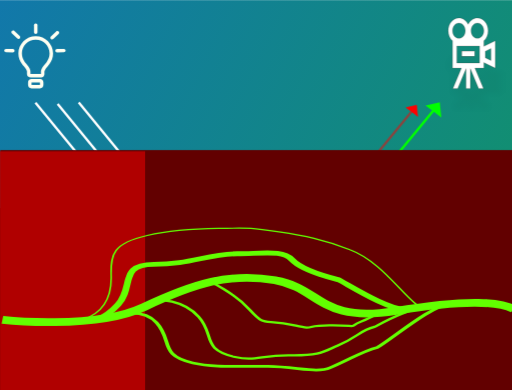
t = 0.00 s
t = 0.94 s: frame unchanged from t = 0.00 s, image omitted
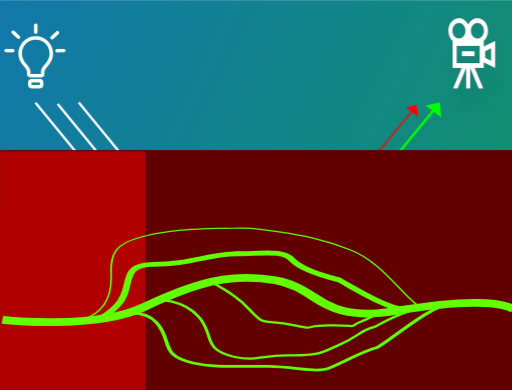
t = 1.56 s
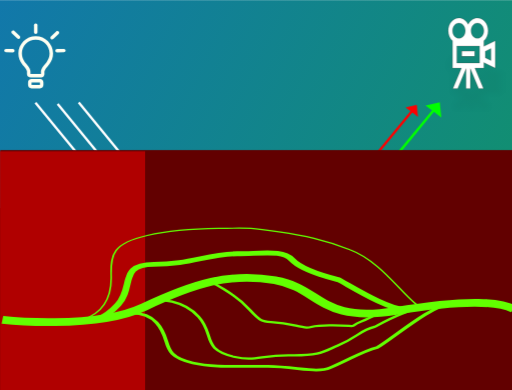
t = 2.50 s
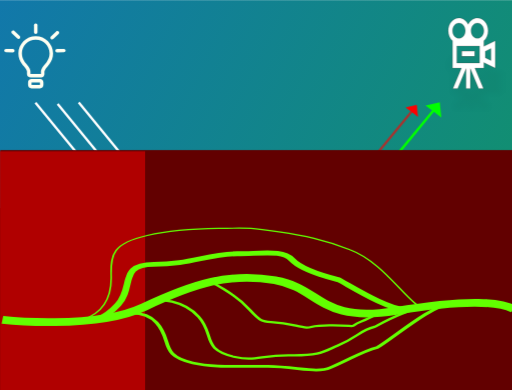
t = 3.44 s
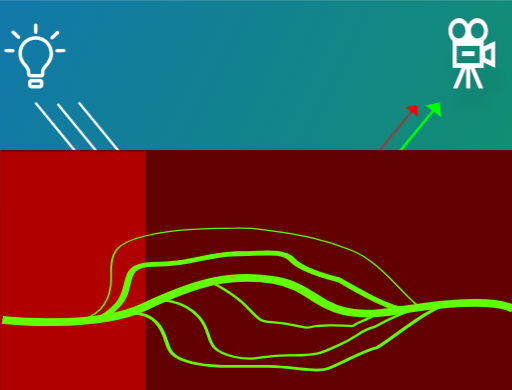
t = 4.06 s

The animated SVG that drew these frames (rendered in a browser with its animation timeline set to each time). Animation: 1 SMIL element (animate=1); one cycle of 5.00 s, repeats indefinitely.

<?xml version="1.0" encoding="UTF-8" standalone="no"?>
<svg
   xmlns:dc="http://purl.org/dc/elements/1.1/"
   xmlns:cc="http://creativecommons.org/ns#"
   xmlns:rdf="http://www.w3.org/1999/02/22-rdf-syntax-ns#"
   xmlns:svg="http://www.w3.org/2000/svg"
   xmlns="http://www.w3.org/2000/svg"
   xmlns:xlink="http://www.w3.org/1999/xlink"
   xmlns:sodipodi="http://sodipodi.sourceforge.net/DTD/sodipodi-0.dtd"
   xmlns:inkscape="http://www.inkscape.org/namespaces/inkscape"
   width="210mm"
   height="160mm"
   viewBox="0 0 210 160"
   version="1.1"
   id="svg2943"
   inkscape:version="1.0 (4035a4fb49, 2020-05-01)"
   sodipodi:docname="hbsDrawing.svg">
  <defs
     id="defs2937">
    <linearGradient
       id="linearGradient3579"
       inkscape:collect="always">
      <stop
         id="stop3575"
         offset="0"
         style="stop-color:#edaf9f;stop-opacity:1;" />
      <stop
         id="stop3577"
         offset="1"
         style="stop-color:#edaf90;stop-opacity:1" />
    </linearGradient>
    <linearGradient
       inkscape:collect="always"
       id="linearGradient3417">
      <stop
         style="stop-color:#edaf9f;stop-opacity:1;"
         offset="0"
         id="stop3413" />
      <stop
         style="stop-color:#edaf90;stop-opacity:0.59839356"
         offset="1"
         id="stop3415" />
    </linearGradient>
    <linearGradient
       inkscape:collect="always"
       id="linearGradient3113">
      <stop
         style="stop-color:#0e8c71;stop-opacity:1"
         offset="0"
         id="stop3109" />
      <stop
         style="stop-color:#0e76a9;stop-opacity:1"
         offset="1"
         id="stop3111" />
    </linearGradient>
    <filter
       inkscape:collect="always"
       style="color-interpolation-filters:sRGB"
       id="filter3042"
       x="-0.016568668"
       width="1.0331373"
       y="-0.01977697"
       height="1.0395539">
      <feGaussianBlur
         inkscape:collect="always"
         stdDeviation="1.4488506"
         id="feGaussianBlur3044" />
    </filter>
    <linearGradient
       inkscape:collect="always"
       xlink:href="#linearGradient3113"
       id="linearGradient3115"
       x1="141.80791"
       y1="115.91238"
       x2="-0.26726952"
       y2="0.063554808"
       gradientUnits="userSpaceOnUse"
       gradientTransform="matrix(1.0015798,0,0,1.6963102,4.2224462e-4,-0.04425385)" />
    <linearGradient
       inkscape:collect="always"
       xlink:href="#linearGradient3417"
       id="linearGradient3419"
       x1="28.412861"
       y1="121.05708"
       x2="212.00475"
       y2="181.28098"
       gradientUnits="userSpaceOnUse"
       gradientTransform="translate(-31.276498,53.236598)" />
    <linearGradient
       inkscape:collect="always"
       xlink:href="#linearGradient3579"
       id="linearGradient3573"
       x1="-1.1322553"
       y1="164.33591"
       x2="210.74995"
       y2="164.33591"
       gradientUnits="userSpaceOnUse"
       gradientTransform="matrix(0.99528161,0,0,0.59112088,1.0503141,21.699132)" />
  </defs>
  <sodipodi:namedview
     id="base"
     pagecolor="#ffffff"
     bordercolor="#666666"
     borderopacity="1.0"
     inkscape:pageopacity="0.0"
     inkscape:pageshadow="2"
     inkscape:zoom="0.79519231"
     inkscape:cx="372.20455"
     inkscape:cy="204.49697"
     inkscape:document-units="mm"
     inkscape:current-layer="layer1"
     showgrid="false"
     inkscape:window-width="1920"
     inkscape:window-height="1017"
     inkscape:window-x="-8"
     inkscape:window-y="-8"
     inkscape:window-maximized="1"
     inkscape:document-rotation="0" />
  <metadata
     id="metadata2940">
    <rdf:RDF>
      <cc:Work
         rdf:about="">
        <dc:format>image/svg+xml</dc:format>
        <dc:type
           rdf:resource="http://purl.org/dc/dcmitype/StillImage" />
        <dc:title></dc:title>
      </cc:Work>
    </rdf:RDF>
  </metadata>
  <g
     inkscape:label="Layer 1"
     inkscape:groupmode="layer"
     id="layer1">
    <rect
       style="opacity:0.986;fill:url(#linearGradient3115);fill-opacity:1;stroke:none;stroke-width:2.43093;stroke-miterlimit:4;stroke-dasharray:none;stroke-opacity:1"
       id="rect4499"
       width="210.9411"
       height="160.49371"
       x="-0.26726952"
       y="0.063554861" />
    <path
       style="fill:url(#linearGradient3573);fill-opacity:1;stroke:#000000;stroke-width:2.19499;stroke-linecap:butt;stroke-linejoin:miter;stroke-miterlimit:4;stroke-dasharray:none;stroke-opacity:1"
       d="M -0.61646987,86.801172 C 13.623359,82.474157 37.146622,75.786932 79.866105,77.360396 c 42.719485,1.573462 60.270905,5.900484 92.393305,10.620875 32.1224,4.720389 38.08326,4.327024 38.08326,4.327024 l 0.33116,68.248975 -210.61699187,-0.19669 z"
       id="path3565"
       sodipodi:nodetypes="csscccc" />
    <g
       transform="matrix(1,0,0,0.73814414,1.3309149,17.376019)"
       id="g4419-1"
       style="fill:none;fill-opacity:1;stroke:#000000;stroke-opacity:1;filter:url(#filter3042)">
      <path
         style="fill:none;fill-opacity:1;stroke:#000000;stroke-width:4.365;stroke-linecap:butt;stroke-linejoin:miter;stroke-miterlimit:4;stroke-dasharray:none;stroke-opacity:1"
         d="m -0.37797635,154.69196 c 0,0 37.79761835,5.85863 58.20833335,-7.37053 20.410715,-13.22917 34.773809,-19.65477 53.672613,-15.11905 18.89881,4.53571 18.14286,24.56845 49.51489,17.3869 31.37202,-7.18154 42.80302,-4.82197 48.47266,-1.04221"
         id="path3488-2"
         inkscape:connector-curvature="0"
         sodipodi:nodetypes="csssc" />
      <path
         style="fill:none;fill-opacity:1;stroke:#000000;stroke-width:2.765;stroke-linecap:butt;stroke-linejoin:miter;stroke-miterlimit:4;stroke-dasharray:none;stroke-opacity:1"
         d="m 34.878674,155.21351 c 0,0 5.34539,1.06908 12.160763,-9.22079 6.815373,-10.28988 0.133633,-22.85155 14.833457,-22.85155 14.699824,0 21.916101,-5.7463 34.076864,-6.01356 12.160762,-0.26727 18.842502,-2.00452 22.450642,3.34087 3.60814,5.34539 13.09621,9.35443 19.2434,11.49259 4.67722,3.34086 20.7134,17.37251 27.2615,16.5707"
         id="path3490-3"
         inkscape:connector-curvature="0"
         sodipodi:nodetypes="csssscc" />
      <path
         style="fill:none;fill-opacity:1;stroke:#000000;stroke-width:1.565;stroke-linecap:butt;stroke-linejoin:miter;stroke-miterlimit:4;stroke-dasharray:none;stroke-opacity:1"
         d="m 42.592838,153.51467 c 0,0 13.471878,-7.49468 20.287251,2.79519 6.815373,10.28988 0.802769,18.46696 14.833457,22.85155 8.552625,2.6727 18.708868,1.73726 30.869634,2.00452 12.16076,0.26727 20.12047,3.97408 25.65787,0.66817 8.95353,-5.34539 13.09621,-9.35443 19.2434,-11.49259 4.67722,-3.34086 23.17025,-25.12102 29.71835,-24.31921"
         id="path3490-2-6"
         inkscape:connector-curvature="0"
         sodipodi:nodetypes="csssscc" />
      <path
         style="fill:none;fill-opacity:1;stroke:#000000;stroke-width:0.665;stroke-linecap:butt;stroke-linejoin:miter;stroke-miterlimit:4;stroke-dasharray:none;stroke-opacity:1"
         d="m 19.865718,154.93764 c 0.611076,1.69744 24.988349,5.61538 24.36823,-25.32863 -0.247289,-12.33976 0.802769,-18.46696 14.833457,-22.85155 8.552624,-2.6727 17.196962,-3.75684 29.357728,-4.0241 12.160757,-0.26727 12.274687,-0.58343 24.615657,1.96653 10.21207,2.11007 18.4416,4.27631 29.13237,10.15625 15.368,7.88444 25.04114,34.20818 31.58924,33.40637"
         id="path3490-2-0-6"
         inkscape:connector-curvature="0"
         sodipodi:nodetypes="csssscc" />
      <path
         style="fill:none;fill-opacity:1;stroke:#000000;stroke-width:1.265;stroke-linecap:butt;stroke-linejoin:miter;stroke-miterlimit:4;stroke-dasharray:none;stroke-opacity:1"
         d="m 63.353899,143.46048 c 0,0 9.997374,-0.81295 16.812747,9.47692 6.815373,10.28988 0.802769,18.46696 14.833457,22.85155 8.552627,2.6727 10.690777,-1.2027 22.851547,-0.93544 12.16076,0.26727 13.706,-2.17312 19.2434,-5.47903 8.95353,-5.34538 9.08717,-8.55262 15.23436,-10.69078 4.67722,-3.34086 14.88489,-11.223 21.43299,-10.42119"
         id="path3490-2-5-3"
         inkscape:connector-curvature="0"
         sodipodi:nodetypes="csssscc" />
      <path
         style="fill:none;fill-opacity:1;stroke:#000000;stroke-width:1.265;stroke-linecap:butt;stroke-linejoin:miter;stroke-miterlimit:4;stroke-dasharray:none;stroke-opacity:1"
         d="m 84.842305,133.10573 c 0,0 9.462835,5.60152 16.278205,15.89139 6.81538,10.28988 4.81181,4.56895 18.8425,8.95354 8.55263,2.6727 2.93996,-0.40089 15.10073,-0.13363 12.16077,0.26727 5.95518,1.30138 11.49258,-2.00453 8.95353,-5.34538 2.13817,-2.13815 8.28536,-4.27631"
         id="path3490-2-5-0-6"
         inkscape:connector-curvature="0"
         sodipodi:nodetypes="cssssc" />
      <g
         style="fill:none;fill-opacity:1;stroke:#000000;stroke-opacity:1"
         transform="matrix(0.0584145,0,0,0.06967513,181.4028,7.3757447)"
         id="g4559-9">
        <g
           style="fill:none;fill-opacity:1;stroke:#000000;stroke-opacity:1"
           id="XMLID_526_-5">
          <path
             style="fill:none;fill-opacity:1;stroke:#000000;stroke-opacity:1"
             inkscape:connector-curvature="0"
             id="XMLID_527_-2"
             d="m 292.5,295 v -32.551 l 80,32.953 V 134.599 l -80,32.953 V 135 h -0.052 C 310.681,121.306 322.5,99.508 322.5,75 322.5,33.645 288.855,0 247.5,0 219.736,0 195.466,15.176 182.5,37.656 169.534,15.176 145.264,0 117.5,0 c -41.355,0 -75,33.645 -75,75 0,24.508 11.817,46.306 30.052,60 H 72.5 v 160 h 63.056 L 75.243,415 h 33.576 L 167.5,298.247 V 415 h 30 V 298.247 L 256.181,415 h 33.575 L 229.444,295 Z m -190,-130 h 160 v 100 h -160 z m -30,-90 c 0,-24.813 20.187,-45 45,-45 24.813,0 45,20.187 45,45 0,24.813 -20.186,45 -45,45 -24.814,0 -45,-20.187 -45,-45 z m 175,-45 c 24.814,0 45,20.187 45,45 0,24.813 -20.186,45 -45,45 -24.814,0 -45,-20.187 -45,-45 0,-24.813 20.186,-45 45,-45 z m 55,165.877 40,-16.476 v 71.197 l -40,-16.476 z" />
          <rect
             style="fill:none;fill-opacity:1;stroke:#000000;stroke-opacity:1"
             id="XMLID_535_-3"
             x="137.5"
             y="195"
             width="90"
             height="30" />
        </g>
        <g
           style="fill:none;fill-opacity:1;stroke:#000000;stroke-opacity:1"
           id="g4504-3" />
        <g
           style="fill:none;fill-opacity:1;stroke:#000000;stroke-opacity:1"
           id="g4506-3" />
        <g
           style="fill:none;fill-opacity:1;stroke:#000000;stroke-opacity:1"
           id="g4508-1" />
        <g
           style="fill:none;fill-opacity:1;stroke:#000000;stroke-opacity:1"
           id="g4510-9" />
        <g
           style="fill:none;fill-opacity:1;stroke:#000000;stroke-opacity:1"
           id="g4512-6" />
        <g
           style="fill:none;fill-opacity:1;stroke:#000000;stroke-opacity:1"
           id="g4514-5" />
        <g
           style="fill:none;fill-opacity:1;stroke:#000000;stroke-opacity:1"
           id="g4516-0" />
        <g
           style="fill:none;fill-opacity:1;stroke:#000000;stroke-opacity:1"
           id="g4518-1" />
        <g
           style="fill:none;fill-opacity:1;stroke:#000000;stroke-opacity:1"
           id="g4520-7" />
        <g
           style="fill:none;fill-opacity:1;stroke:#000000;stroke-opacity:1"
           id="g4522-8" />
        <g
           style="fill:none;fill-opacity:1;stroke:#000000;stroke-opacity:1"
           id="g4524-1" />
        <g
           style="fill:none;fill-opacity:1;stroke:#000000;stroke-opacity:1"
           id="g4526-4" />
        <g
           style="fill:none;fill-opacity:1;stroke:#000000;stroke-opacity:1"
           id="g4528-4" />
        <g
           style="fill:none;fill-opacity:1;stroke:#000000;stroke-opacity:1"
           id="g4530-2" />
        <g
           style="fill:none;fill-opacity:1;stroke:#000000;stroke-opacity:1"
           id="g4532-3" />
      </g>
      <g
         style="fill:none;fill-opacity:1;stroke:#000000;stroke-opacity:1"
         transform="matrix(0.26458333,0,0,0.26458333,25.012252,-8.3260207)"
         id="g4626-3" />
    </g>
    <g
       style="fill:#ffffff;fill-opacity:1;stroke:#620000;stroke-opacity:1"
       transform="matrix(0.0584145,0,0,0.06967513,181.4028,7.3757447)"
       id="g4559">
      <g
         style="fill:#ffffff;fill-opacity:1;stroke:#620000;stroke-opacity:1"
         id="XMLID_526_">
        <path
           style="fill:#ffffff;fill-opacity:1;stroke:#620000;stroke-opacity:1"
           inkscape:connector-curvature="0"
           id="XMLID_527_"
           d="m 292.5,295 v -32.551 l 80,32.953 V 134.599 l -80,32.953 V 135 h -0.052 C 310.681,121.306 322.5,99.508 322.5,75 322.5,33.645 288.855,0 247.5,0 219.736,0 195.466,15.176 182.5,37.656 169.534,15.176 145.264,0 117.5,0 c -41.355,0 -75,33.645 -75,75 0,24.508 11.817,46.306 30.052,60 H 72.5 v 160 h 63.056 L 75.243,415 h 33.576 L 167.5,298.247 V 415 h 30 V 298.247 L 256.181,415 h 33.575 L 229.444,295 Z m -190,-130 h 160 v 100 h -160 z m -30,-90 c 0,-24.813 20.187,-45 45,-45 24.813,0 45,20.187 45,45 0,24.813 -20.186,45 -45,45 -24.814,0 -45,-20.187 -45,-45 z m 175,-45 c 24.814,0 45,20.187 45,45 0,24.813 -20.186,45 -45,45 -24.814,0 -45,-20.187 -45,-45 0,-24.813 20.186,-45 45,-45 z m 55,165.877 40,-16.476 v 71.197 l -40,-16.476 z" />
        <rect
           style="fill:#ffffff;fill-opacity:1;stroke:#620000;stroke-opacity:1"
           id="XMLID_535_"
           x="137.5"
           y="195"
           width="90"
           height="30" />
      </g>
      <g
         style="fill:#ffffff;fill-opacity:1;stroke:#620000;stroke-opacity:1"
         id="g4504" />
      <g
         style="fill:#ffffff;fill-opacity:1;stroke:#620000;stroke-opacity:1"
         id="g4506" />
      <g
         style="fill:#ffffff;fill-opacity:1;stroke:#620000;stroke-opacity:1"
         id="g4508" />
      <g
         style="fill:#ffffff;fill-opacity:1;stroke:#620000;stroke-opacity:1"
         id="g4510" />
      <g
         style="fill:#ffffff;fill-opacity:1;stroke:#620000;stroke-opacity:1"
         id="g4512" />
      <g
         style="fill:#ffffff;fill-opacity:1;stroke:#620000;stroke-opacity:1"
         id="g4514" />
      <g
         style="fill:#ffffff;fill-opacity:1;stroke:#620000;stroke-opacity:1"
         id="g4516" />
      <g
         style="fill:#ffffff;fill-opacity:1;stroke:#620000;stroke-opacity:1"
         id="g4518" />
      <g
         style="fill:#ffffff;fill-opacity:1;stroke:#620000;stroke-opacity:1"
         id="g4520" />
      <g
         style="fill:#ffffff;fill-opacity:1;stroke:#620000;stroke-opacity:1"
         id="g4522" />
      <g
         style="fill:#ffffff;fill-opacity:1;stroke:#620000;stroke-opacity:1"
         id="g4524" />
      <g
         style="fill:#ffffff;fill-opacity:1;stroke:#620000;stroke-opacity:1"
         id="g4526" />
      <g
         style="fill:#ffffff;fill-opacity:1;stroke:#620000;stroke-opacity:1"
         id="g4528" />
      <g
         style="fill:#ffffff;fill-opacity:1;stroke:#620000;stroke-opacity:1"
         id="g4530" />
      <g
         style="fill:#ffffff;fill-opacity:1;stroke:#620000;stroke-opacity:1"
         id="g4532" />
    </g>
    <g
       style="fill:#ffffff;fill-opacity:1;stroke:#620000;stroke-opacity:1"
       transform="matrix(0.26458333,0,0,0.26458333,25.012252,-8.3260207)"
       id="g4626" />
    <rect
       style="opacity:0;fill:#eb0000;fill-opacity:1;stroke:none;stroke-width:2.25106;stroke-miterlimit:4;stroke-dasharray:none;stroke-opacity:1"
       id="rect4411"
       width="87.12986"
       height="111.45139"
       x="-0.26726952"
       y="94.676964" />
    <g
       id="g4497"
       transform="matrix(0.09542926,0,0,0.09542926,0.95409177,9.5689875)">
      <g
         id="g4435"
         style="fill:#fffff1;fill-opacity:1">
        <path
           id="path4421"
           d="m 143.25,55.486 c -41.06,0 -74.465,33.405 -74.465,74.465 0,16.824 5.511,32.711 15.938,45.939 1.998,2.536 4.15,5.033 6.23,7.448 6.212,7.208 12.078,14.017 14.166,21.675 0.045,0.165 0.438,1.773 0.38,7.247 l -0.01,0.791 c -0.063,4.444 -0.147,10.528 4.352,15.091 3.081,3.125 7.399,4.645 13.204,4.645 h 40.272 c 6.268,0 10.774,-1.534 13.776,-4.689 4.061,-4.267 3.789,-9.779 3.608,-13.427 -0.032,-0.645 -0.066,-1.296 -0.074,-1.944 -0.065,-5.48 0.345,-7.025 0.362,-7.09 2.121,-7.657 8.993,-15.732 15.057,-22.855 2.023,-2.377 3.934,-4.622 5.714,-6.879 10.431,-13.23 15.944,-29.12 15.944,-45.951 0.001,-41.06 -33.399,-74.466 -74.454,-74.466 z m 46.732,111.128 c -1.607,2.036 -3.429,4.178 -5.358,6.445 -7.07,8.307 -15.084,17.722 -18.089,28.572 -0.429,1.546 -0.988,4.395 -0.905,11.273 0.01,0.835 0.049,1.675 0.091,2.507 0.032,0.657 0.075,1.523 0.071,2.209 -0.528,0.086 -1.325,0.166 -2.475,0.166 h -40.272 c -1.276,0 -2.022,-0.135 -2.405,-0.237 -0.198,-0.977 -0.17,-3.007 -0.152,-4.287 l 0.012,-0.844 c 0.072,-6.919 -0.483,-9.789 -0.907,-11.348 -2.98,-10.936 -10.575,-19.749 -17.275,-27.524 -2.066,-2.398 -4.019,-4.664 -5.813,-6.942 -8.32,-10.557 -12.718,-23.232 -12.718,-36.654 0,-32.789 26.676,-59.465 59.465,-59.465 32.783,0 59.455,26.676 59.455,59.465 -0.002,13.429 -4.401,26.108 -12.725,36.664 z"
           style="fill:#fffff1;fill-opacity:1"
           inkscape:connector-curvature="0" />
        <path
           id="path4423"
           d="m 161.766,239.564 h -37.041 c -7.995,0 -14.5,6.505 -14.5,14.5 v 11.117 c 0,7.995 6.505,14.5 14.5,14.5 h 37.041 c 7.995,0 14.5,-6.505 14.5,-14.5 v -11.117 c 0,-7.995 -6.505,-14.5 -14.5,-14.5 z m -0.5,25.118 h -36.041 v -10.117 h 36.041 z"
           style="fill:#fffff1;fill-opacity:1"
           inkscape:connector-curvature="0" />
        <path
           id="path4425"
           d="m 143.245,45.779 c 4.143,0 7.5,-3.357 7.5,-7.5 V 7.5 c 0,-4.143 -3.357,-7.5 -7.5,-7.5 -4.143,0 -7.5,3.357 -7.5,7.5 v 30.779 c 0,4.143 3.358,7.5 7.5,7.5 z"
           style="fill:#fffff1;fill-opacity:1"
           inkscape:connector-curvature="0" />
        <path
           id="path4427"
           d="m 241.917,34.598 c -2.858,-2.995 -7.606,-3.106 -10.604,-0.248 l -22.77,21.73 c -2.997,2.859 -3.107,7.607 -0.248,10.604 1.474,1.544 3.448,2.322 5.427,2.322 1.86,0 3.725,-0.688 5.177,-2.074 l 22.77,-21.731 c 2.997,-2.859 3.107,-7.607 0.248,-10.603 z"
           style="fill:#fffff1;fill-opacity:1"
           inkscape:connector-curvature="0" />
        <path
           id="path4429"
           d="m 264.273,109.599 c -0.004,0 -0.008,0 -0.012,0 l -29.311,0.047 c -4.143,0.007 -7.495,3.37 -7.488,7.512 0.007,4.139 3.363,7.488 7.5,7.488 0.004,0 0.008,0 0.012,0 l 29.311,-0.047 c 4.143,-0.007 7.495,-3.37 7.488,-7.512 -0.006,-4.139 -3.363,-7.488 -7.5,-7.488 z"
           style="fill:#fffff1;fill-opacity:1"
           inkscape:connector-curvature="0" />
        <path
           id="path4431"
           d="M 74.386,64.684 C 77.245,61.688 77.135,56.941 74.138,54.08 L 51.368,32.35 c -2.994,-2.858 -7.742,-2.749 -10.604,0.248 -2.859,2.996 -2.749,7.743 0.248,10.604 l 22.77,21.731 c 1.452,1.386 3.315,2.074 5.177,2.074 1.978,-0.001 3.953,-0.779 5.427,-2.323 z"
           style="fill:#fffff1;fill-opacity:1"
           inkscape:connector-curvature="0" />
        <path
           id="path4433"
           d="m 44.729,109.646 -29.31,-0.047 c -0.004,0 -0.008,0 -0.012,0 -4.137,0 -7.493,3.351 -7.5,7.488 -0.007,4.142 3.346,7.505 7.488,7.512 l 29.31,0.047 c 0.004,0 0.008,0 0.012,0 4.137,0 7.493,-3.351 7.5,-7.488 0.008,-4.142 -3.345,-7.506 -7.488,-7.512 z"
           style="fill:#fffff1;fill-opacity:1"
           inkscape:connector-curvature="0" />
      </g>
      <g
         id="g4437" />
      <g
         id="g4439" />
      <g
         id="g4441" />
      <g
         id="g4443" />
      <g
         id="g4445" />
      <g
         id="g4447" />
      <g
         id="g4449" />
      <g
         id="g4451" />
      <g
         id="g4453" />
      <g
         id="g4455" />
      <g
         id="g4457" />
      <g
         id="g4459" />
      <g
         id="g4461" />
      <g
         id="g4463" />
      <g
         id="g4465" />
    </g>
    <g
       id="g3517">
      <g
         id="g3425">
        <path
           id="path3061-0"
           d="M 14.506703,42.083227 51.106865,86.668873"
           style="fill:none;stroke:#ffffff;stroke-width:0.964999;stroke-linecap:butt;stroke-linejoin:miter;stroke-miterlimit:4;stroke-dasharray:none;stroke-opacity:1" />
        <path
           style="fill:#f6ffff;fill-opacity:1;stroke:none;stroke-width:0.264583px;stroke-linecap:butt;stroke-linejoin:miter;stroke-opacity:1"
           d="m 51.389506,86.218662 -2.601406,1.896001 4.250305,1.00222 0.456006,-4.5712 z"
           id="path3421" />
      </g>
      <g
         transform="translate(9.1079191,0.5996713)"
         id="g3425-7">
        <path
           style="fill:none;stroke:#ffffff;stroke-width:0.964999;stroke-linecap:butt;stroke-linejoin:miter;stroke-miterlimit:4;stroke-dasharray:none;stroke-opacity:1"
           d="M 14.506703,42.083227 51.106865,86.668873"
           id="path3061-0-1" />
        <path
           id="path3421-9"
           d="m 51.389506,86.218662 -2.601406,1.896001 4.250305,1.00222 0.456006,-4.5712 z"
           style="fill:#f6ffff;fill-opacity:1;stroke:none;stroke-width:0.264583px;stroke-linecap:butt;stroke-linejoin:miter;stroke-opacity:1" />
      </g>
      <g
         id="g3425-7-5"
         transform="translate(17.758866,-0.0657864)">
        <path
           id="path3061-0-1-3"
           d="M 14.506703,42.083227 51.106865,86.668873"
           style="fill:none;stroke:#ffffff;stroke-width:0.964999;stroke-linecap:butt;stroke-linejoin:miter;stroke-miterlimit:4;stroke-dasharray:none;stroke-opacity:1" />
        <path
           style="fill:#f6ffff;fill-opacity:1;stroke:none;stroke-width:0.264583px;stroke-linecap:butt;stroke-linejoin:miter;stroke-opacity:1"
           d="m 51.389506,86.218662 -2.601406,1.896001 4.250305,1.00222 0.456006,-4.5712 z"
           id="path3421-9-5" />
      </g>
    </g>
    <g
       id="g3517-5"
       transform="matrix(1,0,0,-1,117.82365,132.2868)">
      <g
         id="g3425-74">
        <g
           id="g3563"
           style="fill:#ff0000;fill-opacity:1;stroke:#ff0000;stroke-opacity:1">
          <path
             id="path3061-0-4"
             d="M 14.506703,42.083227 51.106865,86.668873"
             style="fill:#ff0000;fill-opacity:1;stroke:#ff0000;stroke-width:0.964999;stroke-linecap:butt;stroke-linejoin:miter;stroke-miterlimit:4;stroke-dasharray:none;stroke-opacity:1"  >
<animate attributeName="stroke-opacity" values="0.5;0.5;1;0.5;0.5" dur="5s" repeatCount="indefinite" />
</path>
          <path
             style="fill:#ff0000;fill-opacity:1;stroke:#ff0000;stroke-width:0.264583px;stroke-linecap:butt;stroke-linejoin:miter;stroke-opacity:1"
             d="m 51.389506,86.218662 -2.601406,1.896001 4.250305,1.00222 0.456006,-4.5712 z"
             id="path3421-0" />
        </g>
      </g>
      <g
         id="g3425-7-0"
         transform="translate(9.1079191,0.5996713)"
         style="fill:#00ff00;fill-opacity:1;stroke:#00ff00;stroke-width:1;stroke-miterlimit:4;stroke-dasharray:none;stroke-opacity:1">
        <path
           id="path3061-0-1-1"
           d="M 14.506703,42.083227 51.106865,86.668873"
           style="fill:#00ff00;fill-opacity:1;stroke:#00ff00;stroke-width:1;stroke-linecap:butt;stroke-linejoin:miter;stroke-miterlimit:4;stroke-dasharray:none;stroke-opacity:1" />
        <path
           style="fill:#00ff00;fill-opacity:1;stroke:#00ff00;stroke-width:1;stroke-linecap:butt;stroke-linejoin:miter;stroke-miterlimit:4;stroke-dasharray:none;stroke-opacity:1"
           d="m 51.389506,86.218662 -2.601406,1.896001 4.250305,1.00222 0.456006,-4.5712 z"
           id="path3421-9-52" />
      </g>
    </g>
    <rect
       style="opacity:1;fill:#620000;fill-opacity:1;stroke:none;stroke-width:1.76687;stroke-miterlimit:4;stroke-dasharray:none;stroke-opacity:1"
       id="rect3585"
       width="210.60837"
       height="98.987206"
       x="0.065456688"
       y="61.570065" />
    <rect
       y="62.069565"
       x="-0.26726952"
       height="98.487701"
       width="59.786461"
       id="rect3585-9"
       style="opacity:1;fill:#b00000;fill-opacity:1;stroke:none;stroke-width:0.939006;stroke-miterlimit:4;stroke-dasharray:none;stroke-opacity:1" />
  </g>
  <g
     inkscape:groupmode="layer"
     id="layer4"
     inkscape:label="Mask"
     style="display:inline">
    <g
       transform="matrix(1,0,0,0.72192302,1.3309149,19.535143)"
       id="g3653"
       style="opacity:1;stroke:#62ff00;stroke-opacity:1">
      <path
         sodipodi:nodetypes="csssc"
         inkscape:connector-curvature="0"
         id="path3488"
         d="m -0.37797635,154.69196 c 0,0 37.79761835,5.85863 58.20833335,-7.37053 20.410715,-13.22917 34.773809,-19.65477 53.672613,-15.11905 18.89881,4.53571 18.14286,24.56845 49.51489,17.3869 31.37202,-7.18154 42.80302,-4.82197 48.47266,-1.04221"
         style="fill:none;stroke:#62ff00;stroke-width:4.365;stroke-linecap:butt;stroke-linejoin:miter;stroke-miterlimit:4;stroke-dasharray:none;stroke-opacity:1" />
      <path
         sodipodi:nodetypes="csssscc"
         inkscape:connector-curvature="0"
         id="path3490"
         d="m 34.878674,155.21351 c 0,0 5.34539,1.06908 12.160763,-9.22079 6.815373,-10.28988 0.133633,-22.85155 14.833457,-22.85155 14.699824,0 21.916101,-5.7463 34.076864,-6.01356 12.160762,-0.26727 18.842502,-2.00452 22.450642,3.34087 3.60814,5.34539 13.09621,9.35443 19.2434,11.49259 4.67722,3.34086 20.7134,17.37251 27.2615,16.5707"
         style="fill:none;stroke:#62ff00;stroke-width:2.765;stroke-linecap:butt;stroke-linejoin:miter;stroke-miterlimit:4;stroke-dasharray:none;stroke-opacity:1" />
      <path
         sodipodi:nodetypes="csssscc"
         inkscape:connector-curvature="0"
         id="path3490-2"
         d="m 42.592838,153.51467 c 0,0 13.471878,-7.49468 20.287251,2.79519 6.815373,10.28988 0.802769,18.46696 14.833457,22.85155 8.552625,2.6727 18.708868,1.73726 30.869634,2.00452 12.16076,0.26727 20.12047,3.97408 25.65787,0.66817 8.95353,-5.34539 13.09621,-9.35443 19.2434,-11.49259 4.67722,-3.34086 23.17025,-25.12102 29.71835,-24.31921"
         style="fill:none;stroke:#62ff00;stroke-width:1.565;stroke-linecap:butt;stroke-linejoin:miter;stroke-miterlimit:4;stroke-dasharray:none;stroke-opacity:1" />
      <path
         sodipodi:nodetypes="csssscc"
         inkscape:connector-curvature="0"
         id="path3490-2-0"
         d="m 19.865718,154.93764 c 0.611076,1.69744 24.988349,5.61538 24.36823,-25.32863 -0.247289,-12.33976 0.802769,-18.46696 14.833457,-22.85155 8.552624,-2.6727 17.196962,-3.75684 29.357728,-4.0241 12.160757,-0.26727 12.274687,-0.58343 24.615657,1.96653 10.21207,2.11007 18.4416,4.27631 29.13237,10.15625 15.368,7.88444 25.04114,34.20818 31.58924,33.40637"
         style="fill:none;stroke:#62ff00;stroke-width:0.665;stroke-linecap:butt;stroke-linejoin:miter;stroke-miterlimit:4;stroke-dasharray:none;stroke-opacity:1" />
      <path
         sodipodi:nodetypes="csssscc"
         inkscape:connector-curvature="0"
         id="path3490-2-5"
         d="m 63.353899,143.46048 c 0,0 9.997374,-0.81295 16.812747,9.47692 6.815373,10.28988 0.802769,18.46696 14.833457,22.85155 8.552627,2.6727 10.690777,-1.2027 22.851547,-0.93544 12.16076,0.26727 13.706,-2.17312 19.2434,-5.47903 8.95353,-5.34538 9.08717,-8.55262 15.23436,-10.69078 4.67722,-3.34086 14.88489,-11.223 21.43299,-10.42119"
         style="fill:none;stroke:#62ff00;stroke-width:1.265;stroke-linecap:butt;stroke-linejoin:miter;stroke-miterlimit:4;stroke-dasharray:none;stroke-opacity:1" />
      <path
         sodipodi:nodetypes="cssssc"
         inkscape:connector-curvature="0"
         id="path3490-2-5-0"
         d="m 84.842305,133.10573 c 0,0 9.462835,5.60152 16.278205,15.89139 6.81538,10.28988 4.81181,4.56895 18.8425,8.95354 8.55263,2.6727 2.93996,-0.40089 15.10073,-0.13363 12.16077,0.26727 5.95518,1.30138 11.49258,-2.00453 8.95353,-5.34538 2.13817,-2.13815 8.28536,-4.27631"
         style="fill:none;stroke:#62ff00;stroke-width:1.265;stroke-linecap:butt;stroke-linejoin:miter;stroke-miterlimit:4;stroke-dasharray:none;stroke-opacity:1" />
    </g>
  </g>
</svg>
